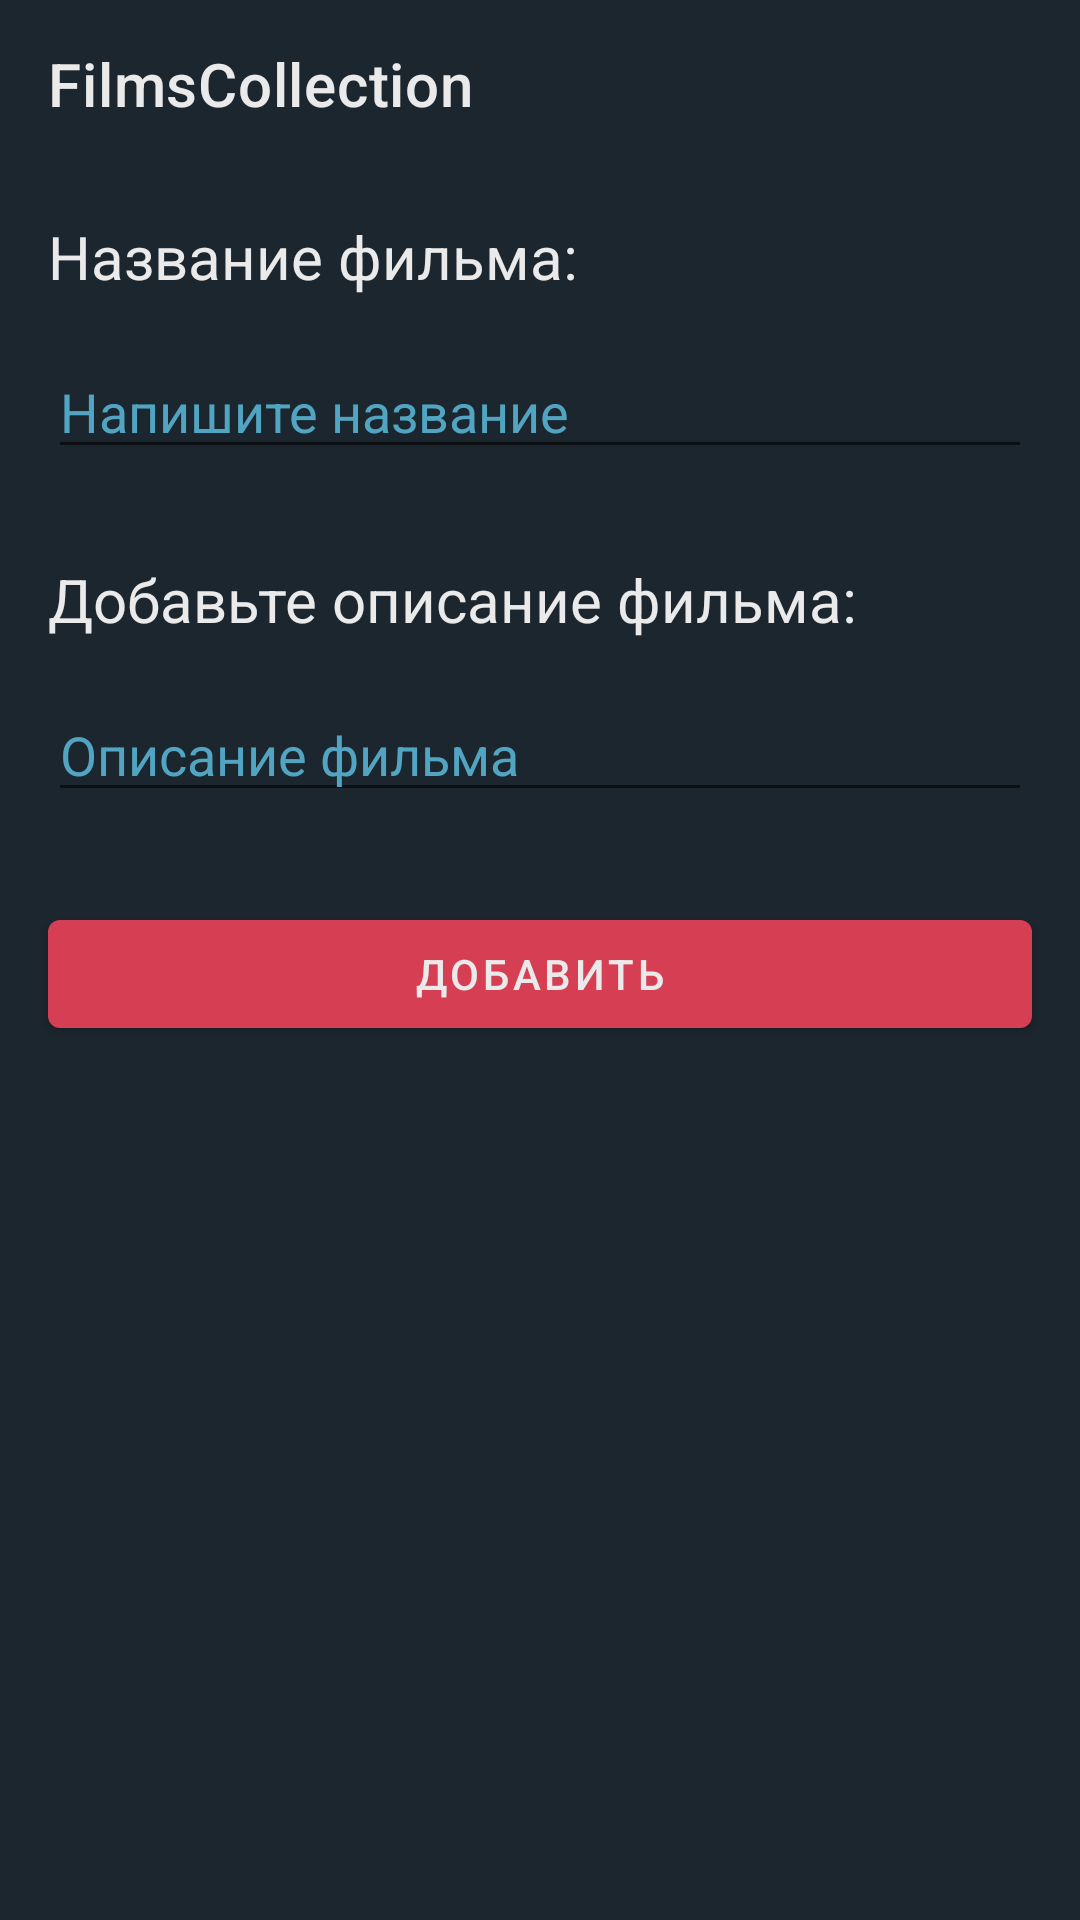

Here is an Android app screen rendered from its layout file. Give the layout XML and the strings, colors and styles it references.
<!-- AndroidManifest.xml: application theme Theme.FilmsCollection -->
<!-- res/layout/add_film.xml -->
<?xml version="1.0" encoding="utf-8"?>
<androidx.constraintlayout.widget.ConstraintLayout xmlns:android="http://schemas.android.com/apk/res/android"
    android:layout_width="match_parent"
    android:layout_height="match_parent"
    xmlns:app="http://schemas.android.com/apk/res-auto"
    android:background="@color/my_grey_background">
    <androidx.appcompat.widget.Toolbar
        app:layout_constraintTop_toTopOf="parent"
        android:layout_width="match_parent"
        android:layout_height="?attr/actionBarSize"
        style="@style/Theme.FilmsCollection.PopupOverlay"
        app:titleTextColor="@color/my_white"
        app:subtitleTextColor="@color/my_white"
        app:title="@string/app_name"
        android:id="@+id/toolbar"
        />
    <TextView
        android:layout_width="match_parent"
        android:layout_height="wrap_content"
        android:text="Название фильма:"
        android:textSize="20sp"
        android:textColor="@color/my_white"
        app:layout_constraintLeft_toLeftOf="parent"
        app:layout_constraintRight_toRightOf="parent"
        android:layout_marginStart="16dp"
        android:layout_marginEnd="16dp"
        app:layout_constraintTop_toBottomOf="@id/toolbar"
        android:layout_marginTop="16dp"
        android:id="@+id/text_name"
        />
    <EditText
        android:layout_width="match_parent"
        android:layout_height="wrap_content"
        app:layout_constraintTop_toBottomOf="@id/text_name"
        app:layout_constraintLeft_toLeftOf="parent"
        app:layout_constraintRight_toRightOf="parent"
        android:layout_marginStart="16dp"
        android:layout_marginEnd="16dp"
        android:layout_marginTop="16dp"
        android:textColor="@color/my_white"
        android:hint="Напишите название"
        android:textColorHint="@color/my_blue"
        android:id="@+id/content_name"
        />
    <TextView
        android:layout_width="match_parent"
        android:layout_height="wrap_content"
        app:layout_constraintLeft_toLeftOf="parent"
        app:layout_constraintRight_toRightOf="parent"
        android:layout_marginStart="16dp"
        android:layout_marginEnd="16dp"
        android:layout_marginTop="30dp"
        app:layout_constraintTop_toBottomOf="@+id/content_name"
        android:text="Добавьте описание фильма:"
        android:textColor="@color/my_white"
        android:textSize="20sp"
        android:id="@+id/textView_addDescription"/>
    <EditText
        android:layout_width="match_parent"
        android:layout_height="wrap_content"
        android:textColor="@color/my_white"
        android:textColorHint="@color/my_blue"
        app:layout_constraintTop_toBottomOf="@+id/textView_addDescription"
        android:layout_marginTop="16sp"
        android:hint="Описание фильма"
        app:layout_constraintLeft_toLeftOf="parent"
        app:layout_constraintRight_toRightOf="parent"
        android:layout_marginStart="16dp"
        android:layout_marginEnd="16dp"
        android:id="@+id/EdText_addDesc"
        />
    <com.google.android.material.button.MaterialButton
        android:layout_width="match_parent"
        android:layout_height="wrap_content"
        android:text="Добавить"
        app:layout_constraintTop_toBottomOf="@id/EdText_addDesc"
        app:layout_constraintLeft_toLeftOf="parent"
        app:layout_constraintRight_toRightOf="parent"
        android:layout_marginStart="16dp"
        android:layout_marginEnd="16dp"
        android:layout_marginTop="30dp"
        android:id="@+id/addFilmButton"
        />


</androidx.constraintlayout.widget.ConstraintLayout>
<!-- resources referenced by this layout -->
<resources>
  <color name="my_blue">#FF51A5C2</color>
  <color name="my_grey_background">#FF1C262E</color>
  <color name="my_white">#FFEAEAEA</color>
  <string name="app_name">FilmsCollection</string>
  <style name="Theme.FilmsCollection.PopupOverlay" parent="ThemeOverlay.AppCompat.Light" />
  <style name="Theme.FilmsCollection" parent="Theme.MaterialComponents.DayNight.DarkActionBar">
          
          <item name="colorPrimary">@color/my_red</item>
          <item name="colorPrimaryVariant">@color/my_red</item>
          <item name="colorOnPrimary">@color/my_white</item>
          
          <item name="colorSecondary">@color/my_blue</item>
          <item name="colorSecondaryVariant">@color/my_blue</item>
          <item name="colorOnSecondary">@color/my_grey_linear</item>
          
          
          
      </style>
  <color name="my_red">#FFD53E53</color>
  <color name="my_grey_linear">#FF2D3D4E</color>
</resources>
